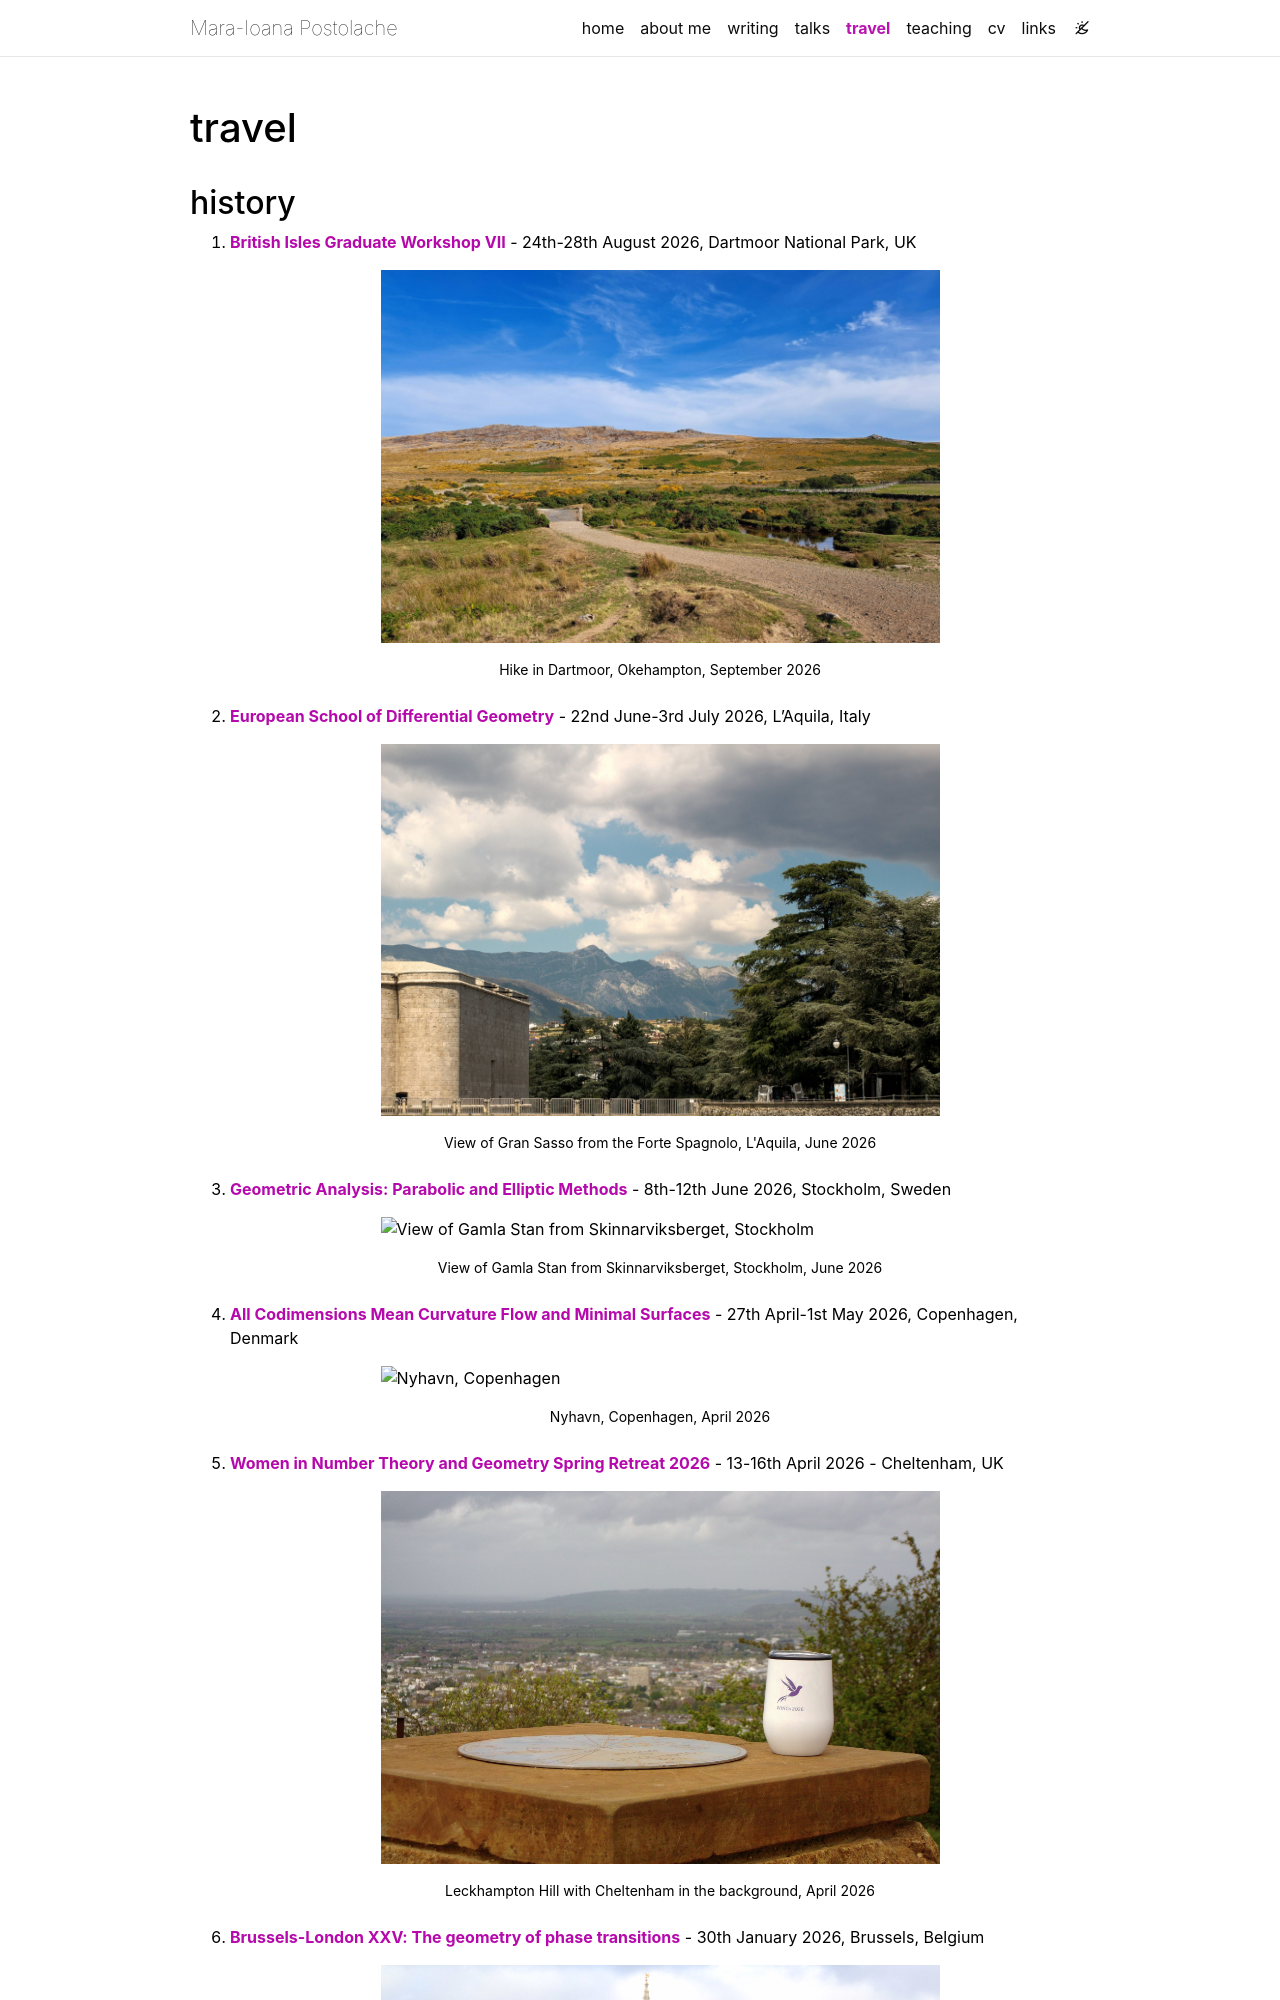

repository: mipostolache/mipostolache.github.io · page: travel/index.html · generator: jekyll

---
layout: page
permalink: /travel/
title: travel
nav: true
nav_order: 5
description: 
---
<!-- ## upcoming -->

## history
1. [**British Isles Graduate Workshop VII**](https://lseem.xyz/bigw-vii/) - 24th-28th August 2026, Dartmoor National Park, UK

    <img src="../assets/img/travel/OkehamptonSep26.jpg" style="width: 65%" alt="Hike in Dartmoor, Okehampton" class="center">
    <div class="caption">Hike in Dartmoor, Okehampton, September 2026</div>

1. [**European School of Differential Geometry**](https://sites.google.com/view/esdg-aq26) - 22nd June-3rd July 2026, L'Aquila, Italy

    <img src="../assets/img/travel/LAquilaJun26.jpg" style="width: 65%" alt="View of Gran Sasso from the Forte Spagnolo, L'Aquila" class="center">
    <div class="caption">View of Gran Sasso from the Forte Spagnolo, L'Aquila, June 2026</div>

1. [**Geometric Analysis: Parabolic and Elliptic Methods**](https://sites.google.com/view/geometric-analysis-kth-2026) - 8th-12th June 2026, Stockholm, Sweden

    <img src="../assets/img/travel/StockholmJun26.jpg" style="width: 65%" alt="View of Gamla Stan from Skinnarviksberget, Stockholm" class="center">
    <div class="caption">View of Gamla Stan from Skinnarviksberget, Stockholm, June 2026</div>

1. [**All Codimensions Mean Curvature Flow and Minimal Surfaces**](https://www.math.ku.dk/english/calendar/events/codimensions26/) - 27th April-1st May 2026, Copenhagen, Denmark

    <img src="../assets/img/travel/CopenhagenApr26.jpg" style="width: 65%" alt="Nyhavn, Copenhagen" class="center">
    <div class="caption">Nyhavn, Copenhagen, April 2026</div>
